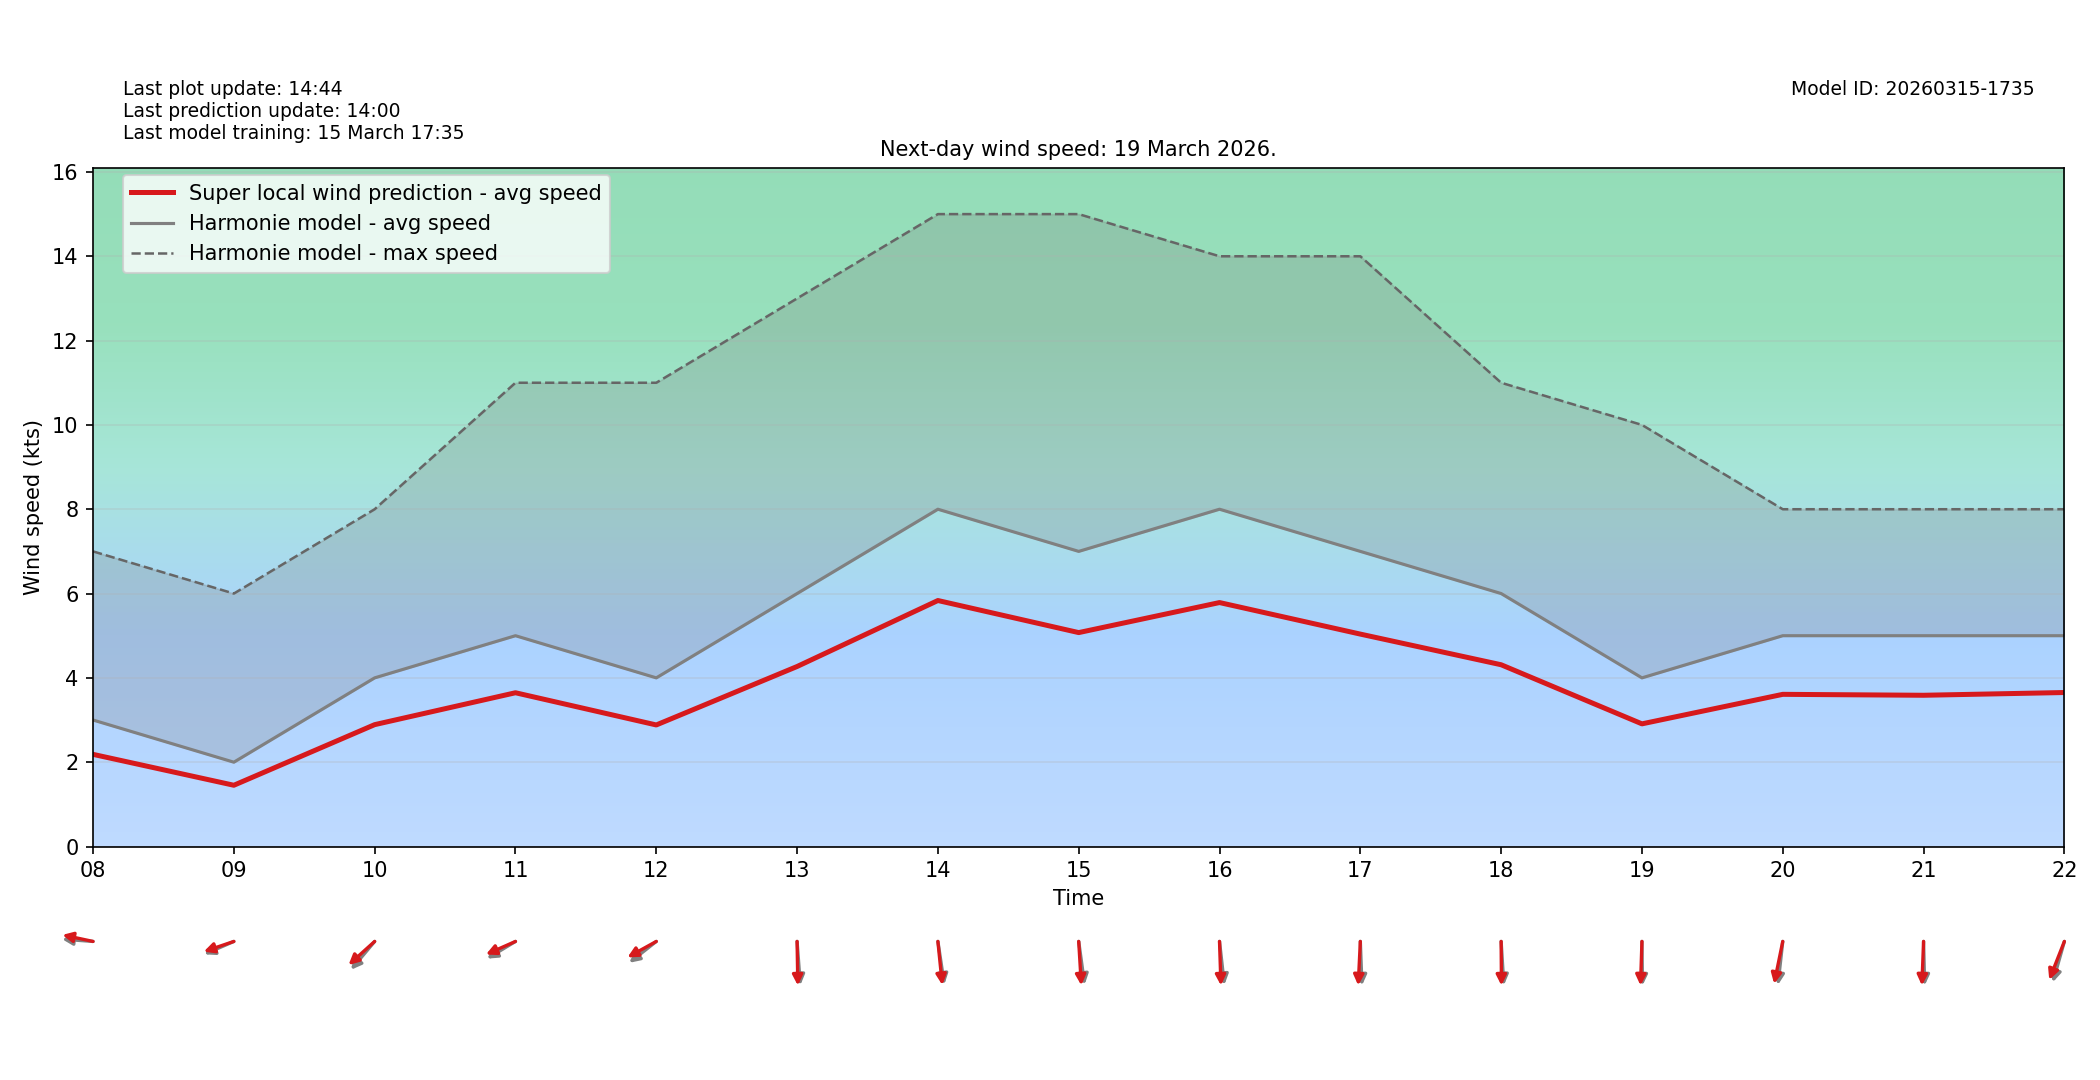

The file beside this chart, header and first rows:
target_time_utc, hour_utc, forecast_wind_speed, lstm_pred_wind_speed, delta_speed_lstm_minus_forecast, forecast_wind_dir_deg, lstm_pred_wind_dir_deg, delta_dir_lstm_minus_forecast
2026-03-19T00:00:00Z, 00, 5.0, 3.499, -1.501, 97.0, 103.1, 6.147
2026-03-19T01:00:00Z, 01, 4.0, 2.805, -1.195, 99.0, 103.5, 4.494
2026-03-19T02:00:00Z, 02, 3.0, 2.12, -0.8802, 104.0, 108.6, 4.608
2026-03-19T03:00:00Z, 03, 3.0, 2.118, -0.8818, 64.0, 68.56, 4.564
2026-03-19T04:00:00Z, 04, 4.0, 2.91, -1.09, 61.0, 65.88, 4.877
2026-03-19T05:00:00Z, 05, 4.0, 2.881, -1.119, 71.0, 75.22, 4.222
2026-03-19T06:00:00Z, 06, 4.0, 2.899, -1.101, 70.0, 76.23, 6.229
2026-03-19T07:00:00Z, 07, 4.0, 2.83, -1.17, 74.0, 77.9, 3.899
2026-03-19T08:00:00Z, 08, 3.0, 2.186, -0.8142, 93.0, 98.56, 5.563
2026-03-19T09:00:00Z, 09, 2.0, 1.453, -0.5472, 73.0, 76.59, 3.594
2026-03-19T10:00:00Z, 10, 4.0, 2.89, -1.11, 50.0, 57.63, 7.635
2026-03-19T11:00:00Z, 11, 5.0, 3.647, -1.353, 67.0, 72.77, 5.768
2026-03-19T12:00:00Z, 12, 4.0, 2.883, -1.117, 61.0, 68.75, 7.75
2026-03-19T13:00:00Z, 13, 6.0, 4.269, -1.731, 354.0, 358.6, 4.612
2026-03-19T14:00:00Z, 14, 8.0, 5.835, -2.165, 348.0, 351.8, 3.786
2026-03-19T15:00:00Z, 15, 7.0, 5.074, -1.926, 349.0, 355.1, 6.1
2026-03-19T16:00:00Z, 16, 8.0, 5.786, -2.214, 351.0, 357.3, 6.329
2026-03-19T17:00:00Z, 17, 7.0, 5.038, -1.962, 357.0, 3.907, 6.907
2026-03-19T18:00:00Z, 18, 6.0, 4.311, -1.689, 355.0, 359.4, 4.436
2026-03-19T19:00:00Z, 19, 4.0, 2.909, -1.091, 359.0, 2.668, 3.668
2026-03-19T20:00:00Z, 20, 5.0, 3.609, -1.391, 9.0, 16.2, 7.201
2026-03-19T21:00:00Z, 21, 5.0, 3.587, -1.413, 358.0, 3.11, 5.11
2026-03-19T22:00:00Z, 22, 5.0, 3.652, -1.348, 22.0, 29.26, 7.263
2026-03-19T23:00:00Z, 23, 5.0, 3.584, -1.416, 30.0, 35.42, 5.423
